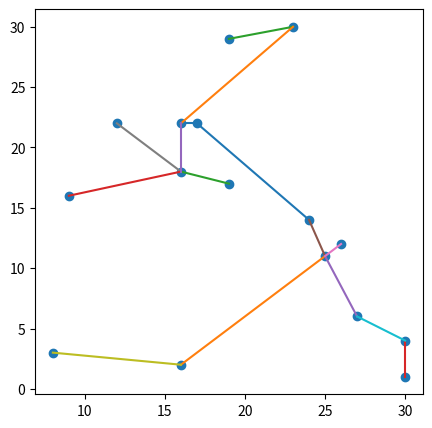

This chart was generated by the following Python code:
import random, math
import matplotlib.pyplot as plt


def has_path(graph, start, end, visited):
    # проверка связности двух узлов
    if start == end:
        return True
    visited[start] = True
    for neighbor in graph[start]:
        if not visited[neighbor]:

            if has_path(graph, neighbor, end, visited):
                return True
    return False


def mutate(points, connections):
    # удаление одной случайной связи и добавление случайной новой при условии сохранения связности
    i = random.randint(0, len(connections) - 1)
    point1 = connections[i][0]
    point2 = connections[i][1]
    tmp_connections = connections.copy()
    tmp_connections.remove(connections[i])
    while True:
        f_point_index = random.randint(0, len(points) - 1)
        s_point_index = f_point_index
        while s_point_index == f_point_index:
            s_point_index = random.randint(0, len(points) - 1)
        f_point = points[f_point_index]
        s_point = points[s_point_index]
        graph = {}
        for point in points:
            graph[point] = []
        for connection in tmp_connections + [(f_point, s_point)]:
            a, b = connection
            graph[a].append(b)
            graph[b].append(a)
        visited = {point: False for point in points}
        if has_path(graph, point1, point2, visited):
            tmp_connections.append((f_point, s_point))
            break
    return tmp_connections


def check_connectivity(points, connections):
    graph = {}
    for p1, p2 in connections:
        if p1 not in graph:
            graph[p1] = []
        graph[p1].append(p2)
        if p2 not in graph:
            graph[p2] = []
        graph[p2].append(p1)
    visited = set()
    def dfs(node):
        visited.add(node)
        if node in graph:
            for neighbor in graph[node]:
                if neighbor not in visited:
                    dfs(neighbor)
    dfs(points[0])
    return len(visited) == len(points)


# случайная инициализация связей
def init_random_connections(points):
    connections = []
    components = []
    unused_points = points.copy()
    while unused_points:
        f_point = random.choice(unused_points)
        unused_points.remove(f_point)
        s_point = random.choice(unused_points)
        unused_points.remove(s_point)
        connections.append((f_point, s_point))
        components.append([f_point, s_point])
    random.shuffle(components)
    for _ in range(len(components) - 1):
        f_point = random.choice(components[0])
        s_point = random.choice(components[1])
        connections.append((f_point, s_point))
        components[0] = components[0] + components[1]
        del components[1]
    return connections


# отобразить график
def show_conncetions(connections):
    plt.scatter(x, y)
    for i in connections:
        plt.plot([i[0][0], i[1][0]], [i[0][1], i[1][1]])


# метрика, длина всех проводов
def len_of_wire(connections):
    len_ = 0
    for i in connections:
        len_ += ((i[1][0] - i[0][0])**2 + (i[1][1] - i[0][1])**2) ** 0.5
    return len_


def connections_encoding(points, connections):
    code = ''
    all_possible_connections = []
    for i in range(len(points)):
        for j in range(len(points)):
            all_possible_connections.append((points[i], points[j]))
    for connection in all_possible_connections:
        if connection in connections or connection[::-1] in connections:
            code += '1'
        else:
            code += '0'
    return code


def connections_decoding(points, code):
    connections = []
    all_possible_connections = []
    for i in range(len(points)):
        for j in range(len(points)):
            all_possible_connections.append((points[i], points[j]))
    for i in range(len(code)):
        if code[i] == '1':
            connections.append(all_possible_connections[i])
    return connections


# скрещивание
def crossing(code1, code2):
    i = random.randint(0, len(code1))
    code3, code4 = code1[:i] + code2[i:], code2[:i] + code1[i:]
    if check_connectivity(points, connections_decoding(points, code3)) and check_connectivity(points, connections_decoding(points, code4)):
        return code3, code4
    return code1, code2


# инициализация параметров алгоритма
population_size = 2**10
probability_of_mutation = 0.1
probability_of_crossing = 0.5

# инициализация расположения оборудования и первая итерация соединения
num_of_routers = 16
size_of_map = 30
points = [(random.randint(1, size_of_map), random.randint(1, size_of_map)) for _ in range(num_of_routers)]
while len(list(set(points))) != num_of_routers:
    points = list(set(points))
    points.append((random.randint(1, size_of_map), random.randint(1, size_of_map)))
x = [point[0] for point in points]
y = [point[1] for point in points]

# отображение расположения оборудования
plt.figure(figsize=(5, 5))
plt.subplot(1, 3, 1)
plt.scatter(x, y)

# формирование начальной популяции
population = [init_random_connections(points) for _ in range(population_size)]

for _i in range(100):
    print(_i)
    # оценка каждой особи популяции
    population_grades = [len_of_wire(i) for i in population]

    # селекция
    selected_population = []
    for i in range(0, len(population), 2):
        if population_grades[i] < population_grades[i + 1]:
            selected_population.append(population[i])
        else:
            selected_population.append(population[i + 1])

    # скрещивание
    random.shuffle(selected_population)
    crossed_population = []
    for i in range(0, len(selected_population), 2):
        if random.random() < probability_of_crossing:
            code_1 = connections_encoding(points, selected_population[i])
            code_2 = connections_encoding(points, selected_population[i + 1])
            code_1, code_2 = crossing(code_1, code_2)
            crossed_population.append(connections_decoding(points, code_1))
            crossed_population.append(connections_decoding(points, code_2))
        else:
            crossed_population.append(selected_population[i])
            crossed_population.append(selected_population[i + 1])
    
    population = crossed_population + selected_population

    # мутации
    for i in range(len(selected_population)):
        if random.random() < probability_of_mutation:
            population[i] = mutate(points, population[i])

    # отрисовка лучшего результата в текущей популяции
    best_result = sorted(population, key=lambda x: len_of_wire(x))[0]
    plt.clf()
    show_conncetions(best_result)
    plt.draw()
    plt.pause(0.01)

plt.show()
